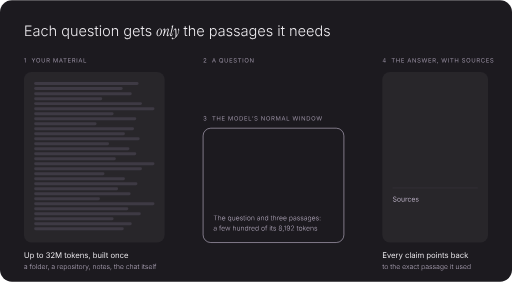
t = 0.00 s
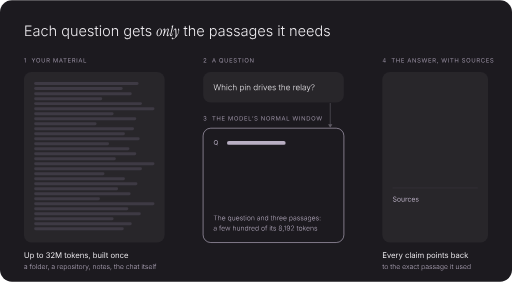
t = 1.68 s
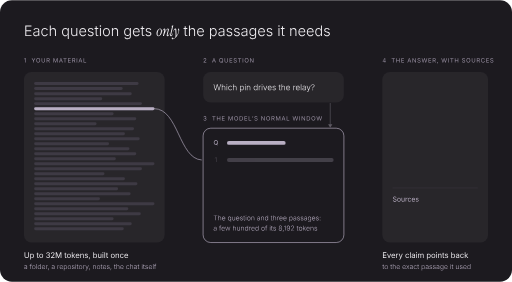
t = 3.36 s
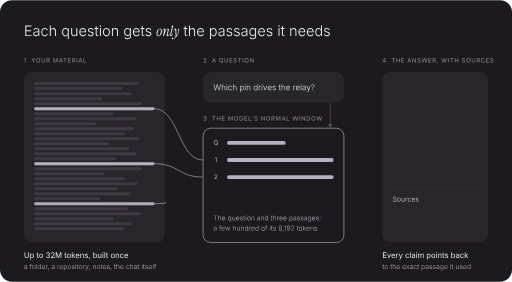
t = 5.01 s
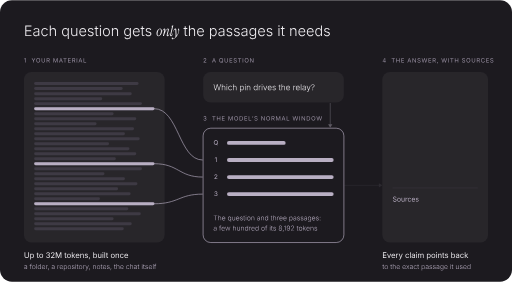
t = 6.58 s
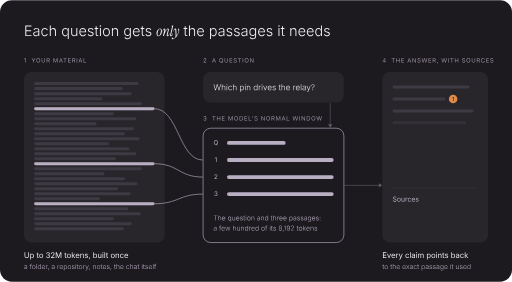
t = 8.33 s

The animated SVG that drew these frames (rendered in a browser with its animation timeline set to each time). Animation: 23 SMIL elements (animate=23); frames cover the first 8.33 s, repeats indefinitely.

<svg xmlns="http://www.w3.org/2000/svg" viewBox="0 0 1200 660" width="1200" height="660" role="img"><title>How Momentum answers: a context of up to 32M tokens, the passages one question needs, the model window, and an answer that cites them</title><defs><path id="I3-23" d="M197 0V1490H1067V1363H339V813H1021V686H339V127H1081V0Z"/><path id="I3-93" d="M108 1363V1490H1194V1363H723V0H581V1363Z"/><path id="I3-112" d="M468 0 57 1490H202L467 501Q485 434 502 365Q518 296 534 226Q549 155 563 82H545Q559 155 574 226Q590 296 607 365Q624 434 642 501L906 1490H1073L1336 501Q1354 434 1371 365Q1388 296 1404 226Q1420 155 1435 82H1414Q1429 155 1444 226Q1460 296 1478 365Q1495 434 1512 501L1776 1490H1923L1510 0H1339L1068 997Q1043 1089 1020 1192Q996 1295 974 1421H1004Q982 1301 960 1200Q937 1099 910 997L639 0Z"/><path id="I3-130" d="M465 -25Q363 -25 280 14Q196 53 146 129Q97 205 97 313Q97 396 128 452Q159 509 217 546Q275 582 354 603Q432 624 527 636Q620 648 685 656Q750 665 784 684Q819 703 819 745V771Q819 846 788 900Q758 954 700 983Q641 1012 557 1012Q478 1012 418 988Q358 963 318 924Q279 884 259 837L129 881Q166 972 233 1027Q300 1082 384 1108Q468 1133 554 1133Q620 1133 690 1116Q760 1098 820 1056Q880 1015 917 942Q954 870 954 759V0H821V177H811Q787 126 740 80Q693 33 624 4Q556 -25 465 -25ZM485 96Q587 96 662 141Q737 186 778 262Q819 338 819 429V588Q804 574 770 563Q736 552 692 544Q649 536 605 530Q561 524 528 520Q435 509 368 484Q302 459 268 416Q233 373 233 307Q233 240 266 193Q299 146 356 121Q413 96 485 96Z"/><path id="I3-146" d="M607 -21Q461 -21 350 52Q239 125 176 255Q113 385 113 554Q113 726 176 856Q239 987 350 1060Q461 1133 607 1133Q692 1133 763 1108Q834 1083 889 1042Q944 1000 980 950Q1017 899 1034 848L905 808Q896 839 872 874Q848 909 810 940Q773 971 722 990Q671 1010 607 1010Q493 1010 414 948Q334 886 292 783Q250 680 250 554Q250 430 292 327Q334 224 414 162Q493 101 607 101Q672 101 724 121Q776 141 814 172Q853 204 877 240Q901 277 910 309L1038 269Q1022 217 985 166Q948 115 892 72Q836 30 764 4Q692 -21 607 -21Z"/><path id="I3-149" d="M571 -24Q435 -24 332 48Q228 121 170 252Q113 382 113 556Q113 729 171 859Q229 989 332 1061Q436 1133 572 1133Q674 1133 742 1096Q810 1060 852 1007Q893 954 915 903H926V1490H1061V0H930V209H915Q893 157 851 103Q809 49 741 12Q673 -24 571 -24ZM589 99Q697 99 772 158Q848 217 888 320Q927 424 927 557Q927 690 888 792Q848 894 772 952Q697 1010 589 1010Q480 1010 404 950Q328 890 289 788Q250 685 250 557Q250 429 290 325Q329 221 405 160Q481 99 589 99Z"/><path id="I3-151" d="M624 -24Q467 -24 352 50Q238 123 176 253Q113 383 113 552Q113 721 174 852Q236 983 346 1058Q457 1133 603 1133Q695 1133 780 1100Q865 1066 933 998Q1001 929 1040 824Q1079 719 1079 577V518H202V635H1006L944 591Q944 711 903 806Q862 901 786 956Q710 1011 603 1011Q497 1011 418 955Q338 899 294 807Q249 715 249 605V535Q249 404 295 306Q341 207 426 152Q510 98 625 98Q703 98 762 123Q822 148 862 190Q903 231 923 280L1052 239Q1026 169 968 109Q911 49 824 12Q737 -24 624 -24Z"/><path id="I3-160" d="M635 1118V1000H17V1118ZM236 0V1278Q236 1369 277 1432Q318 1494 384 1526Q451 1559 528 1559Q581 1559 618 1550Q655 1542 675 1533L637 1416Q621 1422 598 1427Q576 1432 542 1432Q459 1432 415 1385Q371 1338 371 1251V0Z"/><path id="I3-161" d="M599 -442Q485 -442 398 -412Q312 -383 253 -332Q194 -281 161 -215L273 -147Q297 -190 338 -230Q378 -271 442 -296Q506 -322 599 -322Q747 -322 837 -248Q927 -175 927 -21V230H914Q892 178 850 128Q807 77 739 44Q671 12 571 12Q438 12 334 78Q231 144 172 267Q113 390 113 561Q113 732 171 860Q229 989 333 1061Q437 1133 574 1133Q676 1133 744 1097Q812 1061 854 1008Q895 954 917 903H931V1118H1063V-27Q1063 -169 1003 -261Q943 -353 838 -398Q733 -442 599 -442ZM591 134Q698 134 774 186Q849 237 889 334Q929 430 929 564Q929 694 890 794Q850 895 775 952Q700 1010 591 1010Q481 1010 405 950Q329 891 290 790Q250 689 250 564Q250 437 290 340Q330 243 406 188Q482 134 591 134Z"/><path id="I3-164" d="M307 697V0H171V1490H307V857H282Q328 1003 426 1068Q525 1133 652 1133Q766 1133 852 1086Q938 1038 986 947Q1035 856 1035 723V0H899V713Q899 850 822 930Q745 1009 616 1009Q528 1009 458 972Q388 934 348 864Q307 793 307 697Z"/><path id="I3-167" d="M171 0V1118H307V0ZM240 1325Q199 1325 170 1353Q141 1381 141 1420Q141 1460 170 1488Q199 1515 240 1515Q281 1515 310 1488Q339 1460 339 1420Q339 1381 310 1353Q281 1325 240 1325Z"/><path id="I3-180" d="M295 418V594H323L840 1118H1011L497 597L481 595ZM171 0V1490H307V0ZM866 0 417 570 514 664 1040 0Z"/><path id="I3-183" d="M307 1490V0H171V1490Z"/><path id="I3-190" d="M307 697V0H171V1118H302L303 857H282Q328 1003 426 1068Q525 1133 652 1133Q766 1133 852 1086Q937 1038 986 947Q1034 856 1034 723V0H899V713Q899 850 822 930Q745 1009 616 1009Q528 1009 458 972Q388 934 348 864Q307 793 307 697Z"/><path id="I3-195" d="M607 -24Q461 -24 350 50Q239 123 176 254Q113 384 113 553Q113 725 176 856Q239 986 350 1060Q461 1133 607 1133Q752 1133 864 1060Q975 986 1038 856Q1101 725 1101 553Q1101 384 1038 254Q976 123 864 50Q753 -24 607 -24ZM607 99Q722 99 802 161Q882 223 924 326Q965 429 965 553Q965 678 923 782Q881 885 801 948Q721 1010 607 1010Q493 1010 414 948Q334 885 292 782Q250 678 250 553Q250 429 292 326Q333 223 412 161Q492 99 607 99Z"/><path id="I3-207" d="M171 -418V1118H303V903H318Q340 954 382 1007Q423 1060 490 1096Q558 1133 661 1133Q798 1133 901 1061Q1004 989 1062 859Q1120 729 1120 556Q1120 382 1062 252Q1005 121 902 48Q799 -24 661 -24Q561 -24 492 12Q424 49 382 103Q341 157 318 209H307V-418ZM643 99Q753 99 828 160Q904 221 944 325Q983 429 983 557Q983 685 944 788Q905 890 829 950Q753 1010 643 1010Q535 1010 460 952Q384 894 344 792Q305 690 305 557Q305 424 345 320Q385 217 460 158Q536 99 643 99Z"/><path id="I3-209" d="M1061 -418H926V209H915Q893 157 851 103Q809 49 741 12Q673 -24 571 -24Q435 -24 332 48Q228 121 170 252Q113 382 113 556Q113 729 171 859Q229 989 332 1061Q436 1133 572 1133Q674 1133 742 1096Q810 1060 852 1007Q893 954 915 903H930V1118H1061ZM589 99Q697 99 772 158Q848 217 888 320Q927 424 927 557Q927 690 888 792Q848 894 772 952Q697 1010 589 1010Q480 1010 404 950Q328 890 289 788Q250 685 250 557Q250 429 290 325Q329 221 405 160Q481 99 589 99Z"/><path id="I3-210" d="M171 0V1118H303V944H313Q347 1030 430 1082Q512 1133 617 1133Q634 1133 653 1132Q672 1132 686 1131V995Q679 997 656 1000Q633 1002 606 1002Q520 1002 452 965Q384 928 346 864Q307 800 307 717V0Z"/><path id="I3-213" d="M527 -24Q417 -24 332 10Q247 43 192 108Q137 172 117 266L247 297Q271 196 342 146Q414 97 525 97Q652 97 728 154Q805 211 805 296Q805 364 760 409Q714 454 623 476L441 520Q297 555 226 630Q154 704 154 817Q154 911 204 982Q255 1053 344 1093Q432 1133 545 1133Q651 1133 727 1100Q803 1068 852 1009Q902 950 927 869L803 837Q777 914 716 964Q656 1015 546 1015Q435 1015 363 962Q291 909 291 825Q291 754 340 709Q388 664 491 639L662 598Q804 563 874 489Q945 415 945 304Q945 208 892 134Q839 60 744 18Q650 -24 527 -24Z"/><path id="I3-217" d="M549 1118V1000H17V1118ZM183 1384H319V264Q319 181 356 142Q393 103 469 111Q483 111 504 114Q524 118 542 122L570 5Q548 -2 522 -6Q495 -10 468 -11Q334 -20 258 52Q183 125 183 255Z"/><path id="I3-220" d="M554 -15Q441 -15 354 32Q268 80 220 172Q171 263 171 395V1118H307V405Q307 268 384 188Q461 109 590 109Q678 109 748 146Q818 184 858 254Q899 325 899 421V1118H1035V0H903V261H923Q877 113 778 49Q679 -15 554 -15Z"/><path id="I3-230" d="M496 0 69 1118H217L475 415Q510 321 537 227Q564 133 594 44H546Q575 133 602 227Q629 321 664 415L922 1118H1069L642 0Z"/><path id="I3-233" d="M411 0 76 1118H219L391 516Q416 427 443 321Q470 215 497 86H473Q500 211 528 317Q555 423 582 516L762 1118H910L1089 516Q1115 425 1142 319Q1169 213 1196 86H1171Q1199 212 1226 318Q1253 423 1279 516L1450 1118H1593L1258 0H1118L927 625Q908 690 890 756Q871 822 854 891Q837 960 818 1031H851Q834 961 816 892Q798 822 780 756Q762 689 743 625L552 0Z"/><path id="I3-238" d="M63 0 503 625 502 522 85 1118H244L415 867Q464 794 503 728Q542 662 582 599H512Q554 662 590 728Q626 794 676 867L849 1118H1005L587 516V616L1023 0H865L665 290Q618 360 582 422Q545 485 506 544H577Q538 485 504 422Q470 360 422 290L221 0Z"/><path id="I3-240" d="M138 -403 175 -285 191 -290Q250 -308 299 -300Q348 -293 387 -252Q426 -211 454 -131L498 -9L69 1118H217L475 415Q511 319 538 224Q564 130 592 39H544Q573 130 600 225Q628 320 663 415L922 1118H1069L573 -182Q541 -265 497 -319Q453 -373 396 -400Q338 -426 267 -426Q226 -426 192 -419Q158 -412 138 -403Z"/><path id="I3-259" d="M609 1490V0H469V1356H459L113 1099V1253L432 1490Z"/><path id="I3-260" d="M166 0V104L655 650Q747 754 804 829Q862 904 890 968Q917 1033 917 1103Q917 1188 878 1252Q838 1315 770 1350Q702 1385 615 1385Q524 1385 456 1346Q389 1307 352 1240Q314 1172 314 1084H177Q177 1208 234 1304Q292 1401 392 1456Q491 1510 619 1510Q745 1510 842 1456Q940 1403 996 1312Q1052 1220 1052 1105Q1052 1023 1024 947Q995 871 925 776Q855 680 729 542L365 137V127H1098V0Z"/><path id="I3-266" d="M625 -20Q482 -20 370 34Q258 88 194 181Q131 274 131 392Q131 484 170 564Q208 645 276 700Q344 755 429 772V779Q318 811 250 906Q183 1000 183 1120Q183 1231 241 1320Q299 1408 399 1459Q499 1510 625 1510Q750 1510 850 1459Q950 1408 1008 1320Q1067 1232 1067 1120Q1067 1001 1000 906Q932 811 823 779V772Q907 755 974 700Q1042 645 1082 564Q1121 484 1121 392Q1121 274 1056 181Q992 88 880 34Q768 -20 625 -20ZM625 105Q730 105 810 143Q889 181 934 248Q979 314 979 399Q979 488 932 558Q886 627 806 668Q726 709 625 709Q524 709 444 668Q364 627 318 558Q271 488 271 399Q271 314 316 248Q360 181 440 143Q520 105 625 105ZM625 828Q712 828 780 865Q849 902 889 966Q929 1030 929 1111Q929 1192 890 1254Q851 1315 782 1350Q713 1385 625 1385Q537 1385 468 1350Q400 1315 360 1254Q321 1192 321 1111Q321 1030 360 966Q400 902 470 865Q539 828 625 828Z"/><path id="I3-267" d="M586 -20Q465 -20 372 30Q278 80 220 170Q162 260 147 378H288Q307 261 383 184Q459 107 586 107Q707 107 792 183Q877 259 922 404Q967 549 967 757H957Q923 691 866 642Q810 593 738 566Q667 539 586 539Q461 539 358 602Q254 664 192 774Q131 883 131 1023Q131 1157 190 1268Q250 1379 357 1446Q464 1512 607 1510Q700 1509 788 1472Q877 1435 948 1354Q1018 1273 1060 1139Q1101 1005 1101 809Q1101 626 1069 474Q1037 323 973 212Q909 101 812 40Q715 -20 586 -20ZM605 665Q679 665 742 694Q806 724 852 776Q899 827 923 894Q947 960 942 1033Q934 1134 888 1212Q843 1291 770 1337Q697 1383 605 1383Q510 1383 434 1334Q358 1286 314 1204Q270 1123 270 1023Q270 923 314 842Q358 761 434 713Q510 665 605 665Z"/><path id="I3-322" d="M397 447V488Q397 602 420 669Q444 736 492 780Q540 825 611 870Q692 922 736 984Q780 1047 780 1131Q780 1209 744 1266Q707 1324 646 1356Q584 1389 507 1389Q435 1389 373 1358Q311 1326 272 1265Q233 1204 229 1116H87Q90 1237 146 1326Q203 1414 298 1462Q392 1510 507 1510Q630 1510 722 1460Q814 1411 866 1324Q918 1238 918 1127Q918 1015 866 934Q815 852 711 785Q645 742 606 704Q567 666 550 616Q533 567 533 488V447ZM467 -12Q422 -12 390 20Q359 51 359 95Q359 140 390 172Q422 203 467 203Q511 203 542 172Q574 140 574 95Q574 51 542 20Q511 -12 467 -12Z"/><path id="I3-362" d="M142 -339 234 189H388L247 -339Z"/><path id="I3-365" d="M289 -12Q244 -12 212 20Q181 51 181 96Q181 141 212 172Q244 204 289 204Q334 204 366 172Q397 141 397 96Q397 51 366 20Q334 -12 289 -12ZM289 849Q244 849 212 880Q181 912 181 957Q181 1002 212 1034Q244 1065 289 1065Q334 1065 366 1034Q397 1002 397 957Q397 912 366 880Q334 849 289 849Z"/><path id="I4-2" d="M52 0 593 1490H813L1361 0H1161L845 884Q816 966 778 1088Q739 1211 684 1401H720Q666 1209 626 1084Q587 960 561 884L254 0ZM324 416V582H1089V416Z"/><path id="I4-18" d="M783 -20Q592 -20 442 72Q293 165 208 336Q122 508 122 744Q122 981 208 1152Q293 1324 442 1417Q592 1510 783 1510Q896 1510 996 1477Q1097 1444 1177 1380Q1257 1317 1310 1226Q1364 1136 1384 1021H1194Q1178 1098 1140 1156Q1101 1214 1046 1254Q990 1294 923 1314Q856 1334 783 1334Q649 1334 541 1266Q433 1198 370 1066Q307 935 307 744Q307 554 370 422Q434 291 542 224Q650 156 783 156Q856 156 923 176Q990 197 1046 236Q1101 276 1140 334Q1178 393 1194 469H1384Q1365 355 1312 265Q1258 175 1178 111Q1098 47 998 14Q897 -20 783 -20Z"/><path id="I4-21" d="M645 0H285V168H633Q815 168 934 238Q1054 307 1113 437Q1172 567 1172 748Q1172 927 1114 1056Q1055 1184 940 1253Q824 1322 651 1322H277V1490H664Q882 1490 1036 1401Q1191 1312 1274 1146Q1356 979 1356 748Q1356 515 1273 348Q1190 180 1031 90Q872 0 645 0ZM370 1490V0H180V1490Z"/><path id="I4-23" d="M180 0V1490H1088V1322H370V836H1039V668H370V168H1097V0Z"/><path id="I4-38" d="M180 0V1490H370V846H1152V1490H1342V0H1152V678H370V0Z"/><path id="I4-41" d="M370 1490V0H180V1490Z"/><path id="I4-55" d="M180 0V1490H370V168H1060V0Z"/><path id="I4-58" d="M180 0V1490H450L817 550Q830 517 846 468Q863 418 882 360Q900 302 917 244Q934 187 947 138H905Q919 184 936 240Q953 297 972 356Q990 414 1007 465Q1024 516 1037 550L1399 1490H1670V0H1483V851Q1483 897 1484 956Q1484 1015 1486 1080Q1487 1145 1488 1212Q1490 1279 1491 1342H1507Q1486 1273 1462 1202Q1439 1130 1416 1064Q1394 997 1374 942Q1354 887 1340 851L1007 0H842L504 851Q490 886 471 940Q452 993 430 1058Q407 1124 383 1196Q359 1269 334 1342H352Q354 1286 356 1221Q357 1156 358 1090Q359 1023 360 962Q361 900 361 851V0Z"/><path id="I4-61" d="M180 0V1490H404L1010 537Q1034 500 1068 442Q1102 384 1142 311Q1181 238 1219 155H1192Q1183 241 1179 320Q1175 398 1174 464Q1173 530 1173 576V1490H1363V0H1137L597 848Q560 907 522 970Q485 1032 437 1118Q389 1203 318 1329H353Q358 1218 362 1124Q366 1030 368 960Q371 890 371 850V0Z"/><path id="I4-66" d="M784 -20Q593 -20 444 72Q294 165 208 336Q122 508 122 744Q122 981 208 1152Q294 1324 444 1417Q593 1510 784 1510Q975 1510 1124 1417Q1273 1324 1358 1152Q1444 981 1444 744Q1444 508 1358 336Q1273 165 1124 72Q975 -20 784 -20ZM784 156Q917 156 1024 224Q1132 291 1196 422Q1259 554 1259 744Q1259 936 1196 1068Q1132 1199 1024 1266Q917 1334 784 1334Q650 1334 542 1266Q434 1198 370 1066Q307 935 307 744Q307 554 370 423Q434 292 542 224Q650 156 784 156Z"/><path id="I4-86" d="M722 466H920L1086 248L1128 190L1376 -140H1178L1016 78L974 134ZM784 -20Q593 -20 444 72Q294 165 208 336Q122 508 122 744Q122 981 208 1152Q294 1324 444 1417Q593 1510 784 1510Q975 1510 1124 1417Q1273 1324 1358 1152Q1444 981 1444 744Q1444 508 1358 336Q1273 165 1124 72Q975 -20 784 -20ZM784 156Q917 156 1024 224Q1132 291 1196 422Q1259 554 1259 744Q1259 936 1196 1068Q1132 1199 1024 1266Q917 1334 784 1334Q650 1334 542 1266Q434 1198 370 1066Q307 935 307 744Q307 554 370 423Q434 292 542 224Q650 156 784 156Z"/><path id="I4-87" d="M180 0V1490H690Q864 1490 976 1430Q1089 1371 1144 1267Q1198 1163 1198 1030Q1198 897 1144 795Q1089 693 977 636Q865 578 691 578H286V747H682Q800 747 872 782Q943 816 976 880Q1009 943 1009 1030Q1009 1119 976 1184Q943 1250 871 1286Q799 1323 680 1323H370V0ZM1036 0 676 671H890L1256 0Z"/><path id="I4-90" d="M657 -26Q496 -26 378 26Q259 78 192 172Q125 265 116 390H311Q319 306 368 252Q417 197 494 170Q570 144 657 144Q758 144 838 177Q919 210 966 270Q1013 330 1013 409Q1013 481 972 526Q932 571 865 600Q798 629 718 651L538 702Q358 753 258 848Q158 943 158 1091Q158 1217 226 1312Q294 1406 410 1458Q526 1510 670 1510Q817 1510 930 1458Q1043 1406 1108 1316Q1174 1227 1178 1114H992Q979 1223 888 1282Q797 1342 664 1342Q568 1342 496 1310Q423 1279 383 1224Q343 1170 343 1100Q343 1022 392 974Q440 927 506 900Q573 874 627 859L776 818Q836 802 908 774Q981 746 1047 700Q1113 653 1156 582Q1198 510 1198 406Q1198 284 1134 186Q1071 88 950 31Q829 -26 657 -26Z"/><path id="I4-93" d="M98 1322V1490H1224V1322H757V0H567V1322Z"/><path id="I4-95" d="M763 -24Q587 -24 456 45Q324 114 252 234Q180 354 180 507V1490H370V522Q370 415 418 332Q465 248 553 200Q641 152 763 152Q885 152 972 200Q1060 248 1107 332Q1154 415 1154 522V1490H1344V507Q1344 354 1272 234Q1200 114 1070 45Q939 -24 763 -24Z"/><path id="I4-112" d="M458 0 52 1490H246L482 576Q501 503 518 428Q535 352 551 274Q567 197 581 115H558Q573 197 589 274Q605 352 623 428Q641 503 660 576L901 1490H1117L1356 576Q1376 503 1394 428Q1411 352 1428 274Q1445 197 1460 115H1434Q1449 197 1465 274Q1481 352 1499 428Q1517 503 1535 576L1770 1490H1966L1558 0H1337L1081 944Q1056 1036 1033 1144Q1010 1253 988 1395H1028Q1006 1261 985 1156Q964 1050 935 944L680 0Z"/><path id="I4-119" d="M600 0V610L52 1490H272L567 1009Q617 928 656 854Q694 781 735 669H659Q700 783 739 858Q778 932 825 1009L1119 1490H1338L790 610V0Z"/><path id="I4-130" d="M471 -26Q365 -26 278 14Q192 54 141 131Q90 208 90 318Q90 414 128 474Q166 534 230 568Q293 603 370 620Q447 637 525 647Q625 660 688 667Q751 674 782 691Q812 708 812 749V755Q812 825 786 874Q760 922 708 948Q656 974 578 974Q498 974 441 949Q384 924 348 886Q313 849 295 810L122 867Q165 969 238 1026Q311 1084 399 1108Q487 1132 573 1132Q629 1132 700 1118Q772 1105 838 1065Q905 1025 948 946Q992 868 992 737V0H815V152H803Q784 113 742 72Q700 30 633 2Q566 -26 471 -26ZM502 133Q602 133 671 172Q740 211 776 274Q812 336 812 404V559Q801 546 764 536Q727 525 680 517Q632 509 588 504Q543 498 517 495Q452 487 396 468Q339 448 305 410Q271 373 271 309Q271 251 301 212Q331 173 383 153Q435 133 502 133Z"/><path id="I4-143" d="M677 -24Q571 -24 506 12Q441 49 406 96Q371 142 352 173H332V0H158V1490H338V939H352Q371 969 405 1014Q439 1060 503 1096Q567 1132 676 1132Q816 1132 922 1062Q1029 992 1090 862Q1150 733 1150 556Q1150 378 1090 248Q1030 118 924 47Q817 -24 677 -24ZM650 137Q755 137 826 194Q896 250 932 346Q967 441 967 558Q967 674 932 768Q897 861 826 916Q756 971 650 971Q547 971 477 919Q407 867 372 774Q336 682 336 558Q336 434 372 339Q408 244 478 190Q549 137 650 137Z"/><path id="I4-146" d="M613 -24Q461 -24 346 48Q232 120 168 250Q104 380 104 552Q104 727 168 858Q232 988 346 1060Q461 1132 613 1132Q694 1132 766 1111Q838 1090 898 1050Q957 1011 1000 954Q1043 896 1066 823L893 774Q881 817 856 853Q831 889 796 916Q760 942 714 956Q668 971 613 971Q501 971 429 912Q357 854 322 759Q287 664 287 552Q287 442 322 348Q357 253 429 195Q501 137 613 137Q669 137 716 152Q763 167 800 194Q836 222 861 260Q886 298 898 343L1070 294Q1048 219 1004 160Q961 102 901 60Q841 19 768 -2Q695 -24 613 -24Z"/><path id="I4-151" d="M628 -24Q466 -24 348 48Q231 120 168 249Q104 378 104 550Q104 722 166 853Q228 984 342 1058Q455 1132 607 1132Q696 1132 782 1102Q869 1073 940 1008Q1010 942 1052 835Q1094 728 1094 573V498H226V650H997L913 594Q913 704 878 790Q844 875 776 924Q708 972 607 972Q506 972 434 922Q362 873 324 794Q286 714 286 623V522Q286 398 329 312Q372 225 450 180Q527 136 629 136Q695 136 749 155Q803 174 842 212Q881 251 902 308L1076 260Q1050 176 988 112Q926 48 834 12Q743 -24 628 -24Z"/><path id="I4-167" d="M158 0V1118H338V0ZM249 1301Q198 1301 161 1336Q124 1371 124 1420Q124 1470 161 1504Q198 1539 249 1539Q301 1539 338 1504Q375 1470 375 1420Q375 1371 338 1336Q301 1301 249 1301Z"/><path id="I4-180" d="M327 402V625H360L838 1118H1061L544 587H524ZM158 0V1490H338V0ZM865 0 437 547 565 674 1096 0Z"/><path id="I4-183" d="M338 1490V0H158V1490Z"/><path id="I4-187" d="M158 0V1118H333L334 868H320Q343 959 392 1018Q442 1078 508 1108Q575 1138 647 1138Q769 1138 844 1063Q920 988 942 866H918Q938 950 991 1011Q1044 1072 1120 1105Q1195 1138 1284 1138Q1381 1138 1461 1096Q1541 1054 1588 969Q1636 884 1636 754V0H1456V749Q1456 870 1388 922Q1320 974 1230 974Q1155 974 1100 942Q1046 911 1016 856Q987 801 987 730V0H807V767Q807 860 745 917Q683 974 588 974Q523 974 466 944Q408 913 373 853Q338 793 338 704V0Z"/><path id="I4-190" d="M338 670V0H158V1118H331L332 847H307Q358 1002 452 1067Q547 1132 674 1132Q787 1132 872 1086Q957 1039 1004 946Q1052 852 1052 710V0H872V695Q872 824 804 897Q737 970 620 970Q540 970 476 935Q412 900 375 833Q338 766 338 670Z"/><path id="I4-195" d="M613 -24Q461 -24 346 48Q232 120 168 250Q104 380 104 552Q104 727 168 858Q232 988 346 1060Q461 1132 613 1132Q766 1132 881 1060Q996 988 1060 858Q1124 727 1124 552Q1124 380 1060 250Q996 120 881 48Q766 -24 613 -24ZM613 137Q726 137 799 195Q872 253 907 348Q942 442 942 552Q942 663 907 758Q872 854 799 912Q726 971 613 971Q501 971 429 912Q357 854 322 759Q287 664 287 552Q287 442 322 348Q357 253 429 195Q501 137 613 137Z"/><path id="I4-207" d="M158 -418V1118H332V939H352Q371 969 405 1014Q439 1060 503 1096Q567 1132 676 1132Q816 1132 922 1062Q1029 992 1090 862Q1150 733 1150 556Q1150 378 1090 248Q1030 118 924 47Q817 -24 677 -24Q571 -24 506 12Q441 49 406 96Q371 142 352 173H338V-418ZM650 137Q755 137 826 194Q896 250 932 346Q967 441 967 558Q967 674 932 768Q897 861 826 916Q756 971 650 971Q547 971 477 919Q407 867 372 774Q336 682 336 558Q336 434 372 339Q408 244 478 190Q549 137 650 137Z"/><path id="I4-210" d="M158 0V1118H332V946H344Q375 1031 454 1082Q534 1134 634 1134Q654 1134 682 1133Q709 1132 725 1131V950Q717 952 685 956Q653 960 617 960Q537 960 474 926Q410 893 374 834Q338 776 338 700V0Z"/><path id="I4-213" d="M538 -24Q423 -24 334 10Q244 43 186 109Q128 175 108 271L279 312Q303 220 370 177Q436 134 536 134Q653 134 722 184Q792 234 792 303Q792 361 752 400Q711 438 628 457L442 501Q290 537 216 612Q142 688 142 806Q142 902 196 976Q250 1049 344 1090Q437 1132 556 1132Q671 1132 752 1098Q832 1063 882 1002Q933 942 958 863L795 821Q772 881 718 930Q665 979 557 979Q457 979 390 933Q324 887 324 817Q324 755 369 718Q414 680 512 657L681 617Q833 581 906 506Q979 430 979 315Q979 217 924 140Q868 64 768 20Q669 -24 538 -24Z"/><path id="I4-217" d="M598 1118V964H20V1118ZM188 1384H368V290Q368 215 398 180Q429 146 500 146Q517 146 544 150Q570 154 592 158L629 6Q601 -4 566 -9Q530 -14 495 -14Q350 -14 269 62Q188 139 188 276Z"/><path id="I4-220" d="M537 -14Q424 -14 338 32Q253 79 206 173Q158 267 158 408V1118H338V423Q338 294 406 221Q474 148 591 148Q671 148 734 183Q798 218 835 286Q872 353 872 448V1118H1053V0H879V271H903Q851 114 756 50Q660 -14 537 -14Z"/><path id="I4-230" d="M481 0 54 1118H251L489 455Q527 352 554 250Q580 147 609 51H543Q572 147 598 250Q625 352 662 455L900 1118H1097L670 0Z"/><path id="I4-240" d="M140 -405 186 -249 205 -254Q260 -268 305 -262Q350 -255 386 -217Q422 -179 449 -99L481 -6L54 1118H251L489 455Q527 351 553 249Q579 147 608 51H542Q571 147 598 250Q624 352 661 455L901 1118H1097L606 -167Q572 -256 524 -314Q477 -371 414 -398Q351 -426 272 -426Q224 -426 189 -419Q154 -412 140 -405Z"/><path id="I4-259" d="M653 1490V0H466V1314H456L96 1047V1251L420 1490Z"/><path id="I4-260" d="M154 0V137L649 674Q732 764 787 832Q842 900 870 962Q898 1023 898 1092Q898 1170 861 1227Q824 1284 761 1314Q698 1345 618 1345Q533 1345 470 1310Q408 1276 374 1214Q340 1151 340 1067H158Q158 1199 219 1299Q280 1399 385 1454Q490 1510 623 1510Q756 1510 858 1454Q961 1399 1020 1305Q1078 1211 1078 1094Q1078 1013 1049 936Q1020 860 947 763Q874 666 742 526L416 179V167H1103V0Z"/><path id="I4-261" d="M635 -20Q489 -20 376 30Q263 80 196 169Q130 258 125 376H317Q323 305 366 254Q408 202 478 174Q547 147 632 147Q726 147 798 180Q871 212 913 271Q955 330 955 407Q955 488 914 550Q874 611 797 646Q720 681 609 681H488V846H609Q696 846 762 878Q829 909 866 966Q903 1023 903 1100Q903 1174 870 1229Q838 1284 778 1314Q718 1345 637 1345Q561 1345 494 1318Q428 1290 386 1239Q343 1188 340 1115H157Q161 1232 227 1321Q293 1410 402 1460Q510 1510 641 1510Q780 1510 880 1454Q981 1398 1035 1307Q1089 1216 1089 1110Q1089 984 1022 896Q956 808 842 774V762Q937 747 1004 698Q1072 649 1108 574Q1143 499 1143 405Q1143 283 1077 187Q1011 91 896 36Q781 -20 635 -20Z"/><path id="I4-262" d="M120 303V458L772 1490H887V1252H810L323 482V470H1205V303ZM821 0V349L822 422V1490H1003V0Z"/><path id="I4-353" d="M160 923 248 1490H454L298 923Z"/><path id="I4-362" d="M128 -359 216 208H422L266 -359Z"/><path id="IS-167" d="M74 -10Q41 -10 27 14Q13 39 26 95L153 640Q158 658 154 665Q149 672 135 673L105 676Q90 677 92 689Q94 698 106 700Q142 706 170 714Q198 723 215 737Q223 743 230 743Q242 743 239 728L91 94Q86 72 90 60Q93 47 108 47Q126 47 148 74Q169 100 196 174Q200 187 210 187Q225 187 218 169Q197 101 172 62Q146 22 121 6Q96 -10 74 -10Z"/><path id="IS-173" d="M53 13 148 412Q153 434 150 446Q146 459 131 459Q113 459 92 432Q70 406 43 332Q39 319 29 319Q14 319 21 337Q43 406 68 445Q92 484 117 500Q142 516 163 516Q196 516 210 492Q224 467 211 411L186 303Q185 296 189 295Q193 294 196 300Q235 381 271 428Q307 476 339 496Q371 516 397 516Q434 516 451 486Q468 456 451 394L375 104Q368 76 374 62Q380 48 396 48Q416 48 436 74Q455 101 476 175Q479 186 489 186Q497 186 498 180Q500 174 498 166Q479 98 457 60Q435 21 412 6Q390 -9 367 -9Q331 -9 313 21Q295 51 311 114L388 404Q399 443 392 458Q384 473 370 473Q348 473 320 446Q292 418 263 370Q234 323 206 263Q178 203 156 138Q133 73 119 11Q116 0 105 0H64Q50 0 53 13Z"/><path id="IS-179" d="M154 -9Q92 -9 56 42Q20 94 20 182Q20 247 41 307Q62 367 96 414Q131 461 174 488Q216 516 259 516Q321 516 357 465Q393 414 393 325Q393 260 372 200Q351 140 316 93Q282 46 240 18Q197 -9 154 -9ZM152 15Q184 15 214 46Q245 77 270 128Q295 179 310 242Q325 304 325 367Q325 492 260 492Q229 492 198 462Q167 431 142 380Q118 329 103 266Q88 204 88 141Q88 15 152 15Z"/><path id="IS-222" d="M-27 -215Q-65 -215 -86 -196Q-107 -176 -107 -148Q-107 -127 -96 -116Q-85 -106 -72 -106Q-53 -106 -45 -116Q-37 -126 -33 -140Q-29 -153 -20 -163Q-12 -173 7 -173Q44 -173 80 -144Q116 -114 139 -62Q162 -11 159 53L144 412Q143 438 135 448Q127 459 115 459Q93 459 73 432Q53 406 40 332Q37 319 27 319Q13 319 16 337Q28 406 50 445Q71 484 96 500Q120 516 141 516Q172 516 190 494Q208 473 210 421L224 37Q224 30 228 28Q233 27 237 33Q272 82 300 134Q329 187 346 238Q363 289 363 332Q363 374 354 398Q345 423 336 440Q326 457 326 477Q326 516 360 516Q408 516 408 410Q408 352 388 284Q368 215 334 144Q299 74 254 10Q210 -54 162 -105Q113 -156 64 -186Q16 -215 -27 -215Z"/></defs><rect width="1200" height="660" rx="28" fill="#1C1A1F"/>
<g aria-hidden="true" fill="#F1EFF3"><use href="#I3-23" transform="matrix(0.01660 0 0 -0.01660 56.00 84.00)"/><use href="#I3-130" transform="matrix(0.01660 0 0 -0.01660 76.24 84.00)"/><use href="#I3-146" transform="matrix(0.01660 0 0 -0.01660 94.91 84.00)"/><use href="#I3-164" transform="matrix(0.01660 0 0 -0.01660 113.92 84.00)"/><use href="#I3-209" transform="matrix(0.01660 0 0 -0.01660 143.51 84.00)"/><use href="#I3-220" transform="matrix(0.01660 0 0 -0.01660 163.98 84.00)"/><use href="#I3-151" transform="matrix(0.01660 0 0 -0.01660 184.00 84.00)"/><use href="#I3-213" transform="matrix(0.01660 0 0 -0.01660 203.70 84.00)"/><use href="#I3-217" transform="matrix(0.01660 0 0 -0.01660 221.25 84.00)"/><use href="#I3-167" transform="matrix(0.01660 0 0 -0.01660 231.40 84.00)"/><use href="#I3-195" transform="matrix(0.01660 0 0 -0.01660 239.33 84.00)"/><use href="#I3-190" transform="matrix(0.01660 0 0 -0.01660 259.49 84.00)"/><use href="#I3-161" transform="matrix(0.01660 0 0 -0.01660 289.05 84.00)"/><use href="#I3-151" transform="matrix(0.01660 0 0 -0.01660 309.54 84.00)"/><use href="#I3-217" transform="matrix(0.01660 0 0 -0.01660 329.25 84.00)"/><use href="#I3-213" transform="matrix(0.01660 0 0 -0.01660 339.06 84.00)"/></g>
<g aria-hidden="true" fill="#F1EFF3"><use href="#IS-179" transform="matrix(0.03400 0 0 -0.03400 366.17 84.00)"/><use href="#IS-173" transform="matrix(0.03400 0 0 -0.03400 380.24 84.00)"/><use href="#IS-167" transform="matrix(0.03400 0 0 -0.03400 397.96 84.00)"/><use href="#IS-222" transform="matrix(0.03400 0 0 -0.03400 406.12 84.00)"/></g>
<g aria-hidden="true" fill="#F1EFF3"><use href="#I3-217" transform="matrix(0.01660 0 0 -0.01660 429.89 84.00)"/><use href="#I3-164" transform="matrix(0.01660 0 0 -0.01660 440.04 84.00)"/><use href="#I3-151" transform="matrix(0.01660 0 0 -0.01660 460.06 84.00)"/><use href="#I3-207" transform="matrix(0.01660 0 0 -0.01660 489.33 84.00)"/><use href="#I3-130" transform="matrix(0.01660 0 0 -0.01660 510.13 84.00)"/><use href="#I3-213" transform="matrix(0.01660 0 0 -0.01660 528.80 84.00)"/><use href="#I3-213" transform="matrix(0.01660 0 0 -0.01660 546.35 84.00)"/><use href="#I3-130" transform="matrix(0.01660 0 0 -0.01660 563.90 84.00)"/><use href="#I3-161" transform="matrix(0.01660 0 0 -0.01660 582.58 84.00)"/><use href="#I3-151" transform="matrix(0.01660 0 0 -0.01660 603.06 84.00)"/><use href="#I3-213" transform="matrix(0.01660 0 0 -0.01660 622.77 84.00)"/><use href="#I3-167" transform="matrix(0.01660 0 0 -0.01660 649.88 84.00)"/><use href="#I3-217" transform="matrix(0.01660 0 0 -0.01660 657.81 84.00)"/><use href="#I3-190" transform="matrix(0.01660 0 0 -0.01660 677.52 84.00)"/><use href="#I3-151" transform="matrix(0.01660 0 0 -0.01660 697.53 84.00)"/><use href="#I3-151" transform="matrix(0.01660 0 0 -0.01660 717.23 84.00)"/><use href="#I3-149" transform="matrix(0.01660 0 0 -0.01660 736.94 84.00)"/><use href="#I3-213" transform="matrix(0.01660 0 0 -0.01660 757.41 84.00)"/></g>
<g aria-hidden="true" fill="#9C93A6"><use href="#I4-259" transform="matrix(0.00684 0 0 -0.00684 56.00 146.00)"/><use href="#I4-119" transform="matrix(0.00684 0 0 -0.00684 73.77 146.00)"/><use href="#I4-66" transform="matrix(0.00684 0 0 -0.00684 84.20 146.00)"/><use href="#I4-95" transform="matrix(0.00684 0 0 -0.00684 96.30 146.00)"/><use href="#I4-87" transform="matrix(0.00684 0 0 -0.00684 108.12 146.00)"/><use href="#I4-58" transform="matrix(0.00684 0 0 -0.00684 123.87 146.00)"/><use href="#I4-2" transform="matrix(0.00684 0 0 -0.00684 137.92 146.00)"/><use href="#I4-93" transform="matrix(0.00684 0 0 -0.00684 147.79 146.00)"/><use href="#I4-23" transform="matrix(0.00684 0 0 -0.00684 158.22 146.00)"/><use href="#I4-87" transform="matrix(0.00684 0 0 -0.00684 168.04 146.00)"/><use href="#I4-41" transform="matrix(0.00684 0 0 -0.00684 178.45 146.00)"/><use href="#I4-2" transform="matrix(0.00684 0 0 -0.00684 183.61 146.00)"/><use href="#I4-55" transform="matrix(0.00684 0 0 -0.00684 194.67 146.00)"/></g>
<rect x="56" y="168" width="330" height="400" rx="18" fill="#F1EFF3" fill-opacity="0.05"/>
<rect x="80" y="192.0" width="244.7" height="7" rx="3.5" fill="#3E3A44"/>
<rect x="80" y="203.7" width="207.5" height="7" rx="3.5" fill="#3E3A44"/>
<rect x="80" y="215.5" width="228.8" height="7" rx="3.5" fill="#3E3A44"/>
<rect x="80" y="227.2" width="159.6" height="7" rx="3.5" fill="#3E3A44"/>
<rect x="80" y="238.9" width="252.7" height="7" rx="3.5" fill="#3E3A44"/>
<rect x="80" y="250.7" width="282.0" height="7" rx="3.5" fill="#3E3A44"/>
<rect x="80" y="262.4" width="186.2" height="7" rx="3.5" fill="#3E3A44"/>
<rect x="80" y="274.1" width="239.4" height="7" rx="3.5" fill="#3E3A44"/>
<rect x="80" y="285.9" width="146.3" height="7" rx="3.5" fill="#3E3A44"/>
<rect x="80" y="297.6" width="234.1" height="7" rx="3.5" fill="#3E3A44"/>
<rect x="80" y="309.3" width="212.8" height="7" rx="3.5" fill="#3E3A44"/>
<rect x="80" y="321.1" width="247.4" height="7" rx="3.5" fill="#3E3A44"/>
<rect x="80" y="332.8" width="175.6" height="7" rx="3.5" fill="#3E3A44"/>
<rect x="80" y="344.5" width="223.4" height="7" rx="3.5" fill="#3E3A44"/>
<rect x="80" y="356.3" width="239.4" height="7" rx="3.5" fill="#3E3A44"/>
<rect x="80" y="368.0" width="191.5" height="7" rx="3.5" fill="#3E3A44"/>
<rect x="80" y="379.7" width="282.0" height="7" rx="3.5" fill="#3E3A44"/>
<rect x="80" y="391.5" width="252.7" height="7" rx="3.5" fill="#3E3A44"/>
<rect x="80" y="403.2" width="164.9" height="7" rx="3.5" fill="#3E3A44"/>
<rect x="80" y="414.9" width="212.8" height="7" rx="3.5" fill="#3E3A44"/>
<rect x="80" y="426.7" width="242.1" height="7" rx="3.5" fill="#3E3A44"/>
<rect x="80" y="438.4" width="196.8" height="7" rx="3.5" fill="#3E3A44"/>
<rect x="80" y="450.1" width="226.1" height="7" rx="3.5" fill="#3E3A44"/>
<rect x="80" y="461.9" width="154.3" height="7" rx="3.5" fill="#3E3A44"/>
<rect x="80" y="473.6" width="282.0" height="7" rx="3.5" fill="#3E3A44"/>
<rect x="80" y="485.3" width="220.8" height="7" rx="3.5" fill="#3E3A44"/>
<rect x="80" y="497.1" width="250.0" height="7" rx="3.5" fill="#3E3A44"/>
<rect x="80" y="508.8" width="186.2" height="7" rx="3.5" fill="#3E3A44"/>
<rect x="80" y="520.5" width="228.8" height="7" rx="3.5" fill="#3E3A44"/>
<rect x="80" y="532.3" width="210.1" height="7" rx="3.5" fill="#3E3A44"/>
<g aria-hidden="true" fill="#F1EFF3"><use href="#I4-95" transform="matrix(0.00879 0 0 -0.00879 56.00 604.00)"/><use href="#I4-207" transform="matrix(0.00879 0 0 -0.00879 69.39 604.00)"/><use href="#I4-217" transform="matrix(0.00879 0 0 -0.00879 85.48 604.00)"/><use href="#I4-195" transform="matrix(0.00879 0 0 -0.00879 91.19 604.00)"/><use href="#I4-261" transform="matrix(0.00879 0 0 -0.00879 107.05 604.00)"/><use href="#I4-260" transform="matrix(0.00879 0 0 -0.00879 118.17 604.00)"/><use href="#I4-58" transform="matrix(0.00879 0 0 -0.00879 129.14 604.00)"/><use href="#I4-217" transform="matrix(0.00879 0 0 -0.00879 150.46 604.00)"/><use href="#I4-195" transform="matrix(0.00879 0 0 -0.00879 156.18 604.00)"/><use href="#I4-180" transform="matrix(0.00879 0 0 -0.00879 166.97 604.00)"/><use href="#I4-151" transform="matrix(0.00879 0 0 -0.00879 176.45 604.00)"/><use href="#I4-190" transform="matrix(0.00879 0 0 -0.00879 186.94 604.00)"/><use href="#I4-213" transform="matrix(0.00879 0 0 -0.00879 197.57 604.00)"/><use href="#I4-362" transform="matrix(0.00879 0 0 -0.00879 207.08 604.00)"/><use href="#I4-143" transform="matrix(0.00879 0 0 -0.00879 217.32 604.00)"/><use href="#I4-220" transform="matrix(0.00879 0 0 -0.00879 228.34 604.00)"/><use href="#I4-167" transform="matrix(0.00879 0 0 -0.00879 238.99 604.00)"/><use href="#I4-183" transform="matrix(0.00879 0 0 -0.00879 243.35 604.00)"/><use href="#I4-217" transform="matrix(0.00879 0 0 -0.00879 247.97 604.00)"/><use href="#I4-195" transform="matrix(0.00879 0 0 -0.00879 258.92 604.00)"/><use href="#I4-190" transform="matrix(0.00879 0 0 -0.00879 269.71 604.00)"/><use href="#I4-146" transform="matrix(0.00879 0 0 -0.00879 280.35 604.00)"/><use href="#I4-151" transform="matrix(0.00879 0 0 -0.00879 290.63 604.00)"/></g>
<g aria-hidden="true" fill="#B9AFC3"><use href="#I3-130" transform="matrix(0.00781 0 0 -0.00781 56.00 630.00)"/><use href="#I3-160" transform="matrix(0.00781 0 0 -0.00781 69.29 630.00)"/><use href="#I3-195" transform="matrix(0.00781 0 0 -0.00781 74.41 630.00)"/><use href="#I3-183" transform="matrix(0.00781 0 0 -0.00781 83.90 630.00)"/><use href="#I3-149" transform="matrix(0.00781 0 0 -0.00781 87.63 630.00)"/><use href="#I3-151" transform="matrix(0.00781 0 0 -0.00781 97.27 630.00)"/><use href="#I3-210" transform="matrix(0.00781 0 0 -0.00781 106.54 630.00)"/><use href="#I3-362" transform="matrix(0.00781 0 0 -0.00781 111.29 630.00)"/><use href="#I3-130" transform="matrix(0.00781 0 0 -0.00781 120.30 630.00)"/><use href="#I3-210" transform="matrix(0.00781 0 0 -0.00781 133.59 630.00)"/><use href="#I3-151" transform="matrix(0.00781 0 0 -0.00781 139.08 630.00)"/><use href="#I3-207" transform="matrix(0.00781 0 0 -0.00781 148.35 630.00)"/><use href="#I3-195" transform="matrix(0.00781 0 0 -0.00781 157.98 630.00)"/><use href="#I3-213" transform="matrix(0.00781 0 0 -0.00781 167.47 630.00)"/><use href="#I3-167" transform="matrix(0.00781 0 0 -0.00781 175.73 630.00)"/><use href="#I3-217" transform="matrix(0.00781 0 0 -0.00781 179.46 630.00)"/><use href="#I3-195" transform="matrix(0.00781 0 0 -0.00781 184.10 630.00)"/><use href="#I3-210" transform="matrix(0.00781 0 0 -0.00781 193.59 630.00)"/><use href="#I3-240" transform="matrix(0.00781 0 0 -0.00781 199.59 630.00)"/><use href="#I3-362" transform="matrix(0.00781 0 0 -0.00781 207.78 630.00)"/><use href="#I3-190" transform="matrix(0.00781 0 0 -0.00781 216.80 630.00)"/><use href="#I3-195" transform="matrix(0.00781 0 0 -0.00781 226.21 630.00)"/><use href="#I3-217" transform="matrix(0.00781 0 0 -0.00781 235.70 630.00)"/><use href="#I3-151" transform="matrix(0.00781 0 0 -0.00781 240.34 630.00)"/><use href="#I3-213" transform="matrix(0.00781 0 0 -0.00781 249.61 630.00)"/><use href="#I3-362" transform="matrix(0.00781 0 0 -0.00781 257.87 630.00)"/><use href="#I3-217" transform="matrix(0.00781 0 0 -0.00781 266.88 630.00)"/><use href="#I3-164" transform="matrix(0.00781 0 0 -0.00781 271.66 630.00)"/><use href="#I3-151" transform="matrix(0.00781 0 0 -0.00781 281.08 630.00)"/><use href="#I3-146" transform="matrix(0.00781 0 0 -0.00781 294.85 630.00)"/><use href="#I3-164" transform="matrix(0.00781 0 0 -0.00781 303.80 630.00)"/><use href="#I3-130" transform="matrix(0.00781 0 0 -0.00781 313.22 630.00)"/><use href="#I3-217" transform="matrix(0.00781 0 0 -0.00781 322.01 630.00)"/><use href="#I3-167" transform="matrix(0.00781 0 0 -0.00781 331.28 630.00)"/><use href="#I3-217" transform="matrix(0.00781 0 0 -0.00781 335.02 630.00)"/><use href="#I3-213" transform="matrix(0.00781 0 0 -0.00781 339.63 630.00)"/><use href="#I3-151" transform="matrix(0.00781 0 0 -0.00781 347.89 630.00)"/><use href="#I3-183" transform="matrix(0.00781 0 0 -0.00781 357.16 630.00)"/><use href="#I3-160" transform="matrix(0.00781 0 0 -0.00781 360.90 630.00)"/></g>
<g aria-hidden="true" fill="#9C93A6"><use href="#I4-260" transform="matrix(0.00684 0 0 -0.00684 476.00 146.00)"/><use href="#I4-2" transform="matrix(0.00684 0 0 -0.00684 496.61 146.00)"/><use href="#I4-86" transform="matrix(0.00684 0 0 -0.00684 513.01 146.00)"/><use href="#I4-95" transform="matrix(0.00684 0 0 -0.00684 525.11 146.00)"/><use href="#I4-23" transform="matrix(0.00684 0 0 -0.00684 536.93 146.00)"/><use href="#I4-90" transform="matrix(0.00684 0 0 -0.00684 546.75 146.00)"/><use href="#I4-93" transform="matrix(0.00684 0 0 -0.00684 557.06 146.00)"/><use href="#I4-41" transform="matrix(0.00684 0 0 -0.00684 567.50 146.00)"/><use href="#I4-66" transform="matrix(0.00684 0 0 -0.00684 572.66 146.00)"/><use href="#I4-61" transform="matrix(0.00684 0 0 -0.00684 584.76 146.00)"/></g>
<g><animate attributeName="opacity" values="0;0;1;1;0;0" keyTimes="0;0.040;0.080;0.93;0.97;1" dur="14s" repeatCount="indefinite"/>
<rect x="476" y="168" width="330" height="72" rx="18" fill="#F1EFF3" fill-opacity="0.05"/>
<g aria-hidden="true" fill="#F1EFF3"><use href="#I3-112" transform="matrix(0.00928 0 0 -0.00928 500.00 211.00)"/><use href="#I3-164" transform="matrix(0.00928 0 0 -0.00928 518.36 211.00)"/><use href="#I3-167" transform="matrix(0.00928 0 0 -0.00928 529.55 211.00)"/><use href="#I3-146" transform="matrix(0.00928 0 0 -0.00928 533.98 211.00)"/><use href="#I3-164" transform="matrix(0.00928 0 0 -0.00928 544.61 211.00)"/><use href="#I3-207" transform="matrix(0.00928 0 0 -0.00928 561.14 211.00)"/><use href="#I3-167" transform="matrix(0.00928 0 0 -0.00928 572.58 211.00)"/><use href="#I3-190" transform="matrix(0.00928 0 0 -0.00928 577.01 211.00)"/><use href="#I3-149" transform="matrix(0.00928 0 0 -0.00928 593.53 211.00)"/><use href="#I3-210" transform="matrix(0.00928 0 0 -0.00928 604.97 211.00)"/><use href="#I3-167" transform="matrix(0.00928 0 0 -0.00928 611.92 211.00)"/><use href="#I3-230" transform="matrix(0.00928 0 0 -0.00928 616.36 211.00)"/><use href="#I3-151" transform="matrix(0.00928 0 0 -0.00928 626.55 211.00)"/><use href="#I3-213" transform="matrix(0.00928 0 0 -0.00928 637.56 211.00)"/><use href="#I3-217" transform="matrix(0.00928 0 0 -0.00928 652.71 211.00)"/><use href="#I3-164" transform="matrix(0.00928 0 0 -0.00928 658.38 211.00)"/><use href="#I3-151" transform="matrix(0.00928 0 0 -0.00928 669.57 211.00)"/><use href="#I3-210" transform="matrix(0.00928 0 0 -0.00928 685.93 211.00)"/><use href="#I3-151" transform="matrix(0.00928 0 0 -0.00928 692.44 211.00)"/><use href="#I3-183" transform="matrix(0.00928 0 0 -0.00928 703.45 211.00)"/><use href="#I3-130" transform="matrix(0.00928 0 0 -0.00928 707.89 211.00)"/><use href="#I3-240" transform="matrix(0.00928 0 0 -0.00928 718.02 211.00)"/><use href="#I3-322" transform="matrix(0.00928 0 0 -0.00928 728.58 211.00)"/></g>
</g>
<g aria-hidden="true" fill="#9C93A6"><use href="#I4-261" transform="matrix(0.00684 0 0 -0.00684 476.00 282.00)"/><use href="#I4-93" transform="matrix(0.00684 0 0 -0.00684 496.72 282.00)"/><use href="#I4-38" transform="matrix(0.00684 0 0 -0.00684 507.16 282.00)"/><use href="#I4-23" transform="matrix(0.00684 0 0 -0.00684 518.96 282.00)"/><use href="#I4-58" transform="matrix(0.00684 0 0 -0.00684 534.12 282.00)"/><use href="#I4-66" transform="matrix(0.00684 0 0 -0.00684 548.16 282.00)"/><use href="#I4-21" transform="matrix(0.00684 0 0 -0.00684 560.27 282.00)"/><use href="#I4-23" transform="matrix(0.00684 0 0 -0.00684 571.77 282.00)"/><use href="#I4-55" transform="matrix(0.00684 0 0 -0.00684 581.59 282.00)"/><use href="#I4-353" transform="matrix(0.00684 0 0 -0.00684 590.36 282.00)"/><use href="#I4-90" transform="matrix(0.00684 0 0 -0.00684 595.41 282.00)"/><use href="#I4-61" transform="matrix(0.00684 0 0 -0.00684 611.13 282.00)"/><use href="#I4-66" transform="matrix(0.00684 0 0 -0.00684 623.07 282.00)"/><use href="#I4-87" transform="matrix(0.00684 0 0 -0.00684 635.18 282.00)"/><use href="#I4-58" transform="matrix(0.00684 0 0 -0.00684 645.59 282.00)"/><use href="#I4-2" transform="matrix(0.00684 0 0 -0.00684 659.64 282.00)"/><use href="#I4-55" transform="matrix(0.00684 0 0 -0.00684 670.69 282.00)"/><use href="#I4-112" transform="matrix(0.00684 0 0 -0.00684 685.35 282.00)"/><use href="#I4-41" transform="matrix(0.00684 0 0 -0.00684 700.54 282.00)"/><use href="#I4-61" transform="matrix(0.00684 0 0 -0.00684 705.70 282.00)"/><use href="#I4-21" transform="matrix(0.00684 0 0 -0.00684 717.65 282.00)"/><use href="#I4-66" transform="matrix(0.00684 0 0 -0.00684 729.15 282.00)"/><use href="#I4-112" transform="matrix(0.00684 0 0 -0.00684 741.26 282.00)"/></g>
<rect x="476" y="300" width="330" height="268" rx="18" fill="none" stroke="#B9AFC3" stroke-width="1.5"/>
<g><animate attributeName="opacity" values="0;0;1;1;0;0" keyTimes="0;0.080;0.120;0.93;0.97;1" dur="14s" repeatCount="indefinite"/>
<path d="M774,241 L774,292" stroke="#5E5A63" stroke-width="1.5"/><path d="M769,291 L774,299 L779,291 Z" fill="#5E5A63"/>
<rect x="532" y="330" width="137.5" height="9" rx="4.5" fill="#B9AFC3"/>
<g aria-hidden="true" fill="#B9AFC3"><use href="#I4-86" transform="matrix(0.00732 0 0 -0.00732 500.27 339.00)"/></g>
</g>
<g><animate attributeName="opacity" values="0;0;1;1;0;0" keyTimes="0;0.160;0.200;0.93;0.97;1" dur="14s" repeatCount="indefinite"/>
<rect x="80" y="250.7" width="282" height="7" rx="3.5" fill="#B9AFC3"/>
</g>
<g stroke-dasharray="1 1" stroke-dashoffset="0"><animate attributeName="stroke-dashoffset" values="1;1;0;0;0;1" keyTimes="0;0.180;0.250;0.93;0.97;1" dur="14s" repeatCount="indefinite" calcMode="spline" keySplines="0 0 1 1;.4 0 .2 1;0 0 1 1;0 0 1 1;0 0 1 1"/><animate attributeName="opacity" values="0;0;1;1;0;0" keyTimes="0;0.180;0.190;0.93;0.97;1" dur="14s" repeatCount="indefinite"/>
<path pathLength="1" d="M362,254.2 C419.0,254.2 419.0,374.5 474,374.5" fill="none" stroke="#B9AFC3" stroke-width="1.5" stroke-linecap="round"/>
</g>
<g><animate attributeName="opacity" values="0;0;1;1;0;0" keyTimes="0;0.230;0.270;0.93;0.97;1" dur="14s" repeatCount="indefinite"/>
<rect x="532" y="370" width="250" height="9" rx="4.5" fill="#B9AFC3"/>
<g aria-hidden="true" fill="#B9AFC3"><use href="#I4-259" transform="matrix(0.00732 0 0 -0.00732 502.95 379.00)"/></g>
</g>
<g><animate attributeName="opacity" values="0;0;1;1;0;0" keyTimes="0;0.240;0.280;0.93;0.97;1" dur="14s" repeatCount="indefinite"/>
<rect x="80" y="379.7" width="282" height="7" rx="3.5" fill="#B9AFC3"/>
</g>
<g stroke-dasharray="1 1" stroke-dashoffset="0"><animate attributeName="stroke-dashoffset" values="1;1;0;0;0;1" keyTimes="0;0.260;0.330;0.93;0.97;1" dur="14s" repeatCount="indefinite" calcMode="spline" keySplines="0 0 1 1;.4 0 .2 1;0 0 1 1;0 0 1 1;0 0 1 1"/><animate attributeName="opacity" values="0;0;1;1;0;0" keyTimes="0;0.260;0.270;0.93;0.97;1" dur="14s" repeatCount="indefinite"/>
<path pathLength="1" d="M362,383.2 C419.0,383.2 419.0,414.5 474,414.5" fill="none" stroke="#B9AFC3" stroke-width="1.5" stroke-linecap="round"/>
</g>
<g><animate attributeName="opacity" values="0;0;1;1;0;0" keyTimes="0;0.310;0.350;0.93;0.97;1" dur="14s" repeatCount="indefinite"/>
<rect x="532" y="410" width="250" height="9" rx="4.5" fill="#B9AFC3"/>
<g aria-hidden="true" fill="#B9AFC3"><use href="#I4-260" transform="matrix(0.00732 0 0 -0.00732 501.43 419.00)"/></g>
</g>
<g><animate attributeName="opacity" values="0;0;1;1;0;0" keyTimes="0;0.320;0.360;0.93;0.97;1" dur="14s" repeatCount="indefinite"/>
<rect x="80" y="473.6" width="282" height="7" rx="3.5" fill="#B9AFC3"/>
</g>
<g stroke-dasharray="1 1" stroke-dashoffset="0"><animate attributeName="stroke-dashoffset" values="1;1;0;0;0;1" keyTimes="0;0.340;0.410;0.93;0.97;1" dur="14s" repeatCount="indefinite" calcMode="spline" keySplines="0 0 1 1;.4 0 .2 1;0 0 1 1;0 0 1 1;0 0 1 1"/><animate attributeName="opacity" values="0;0;1;1;0;0" keyTimes="0;0.340;0.350;0.93;0.97;1" dur="14s" repeatCount="indefinite"/>
<path pathLength="1" d="M362,477.1 C419.0,477.1 419.0,454.5 474,454.5" fill="none" stroke="#B9AFC3" stroke-width="1.5" stroke-linecap="round"/>
</g>
<g><animate attributeName="opacity" values="0;0;1;1;0;0" keyTimes="0;0.390;0.430;0.93;0.97;1" dur="14s" repeatCount="indefinite"/>
<rect x="532" y="450" width="250" height="9" rx="4.5" fill="#B9AFC3"/>
<g aria-hidden="true" fill="#B9AFC3"><use href="#I4-261" transform="matrix(0.00732 0 0 -0.00732 501.37 459.00)"/></g>
</g>
<g aria-hidden="true" fill="#B9AFC3"><use href="#I3-93" transform="matrix(0.00781 0 0 -0.00781 500.00 516.00)"/><use href="#I3-164" transform="matrix(0.00781 0 0 -0.00781 510.17 516.00)"/><use href="#I3-151" transform="matrix(0.00781 0 0 -0.00781 519.59 516.00)"/><use href="#I3-209" transform="matrix(0.00781 0 0 -0.00781 533.37 516.00)"/><use href="#I3-220" transform="matrix(0.00781 0 0 -0.00781 543.00 516.00)"/><use href="#I3-151" transform="matrix(0.00781 0 0 -0.00781 552.42 516.00)"/><use href="#I3-213" transform="matrix(0.00781 0 0 -0.00781 561.70 516.00)"/><use href="#I3-217" transform="matrix(0.00781 0 0 -0.00781 569.95 516.00)"/><use href="#I3-167" transform="matrix(0.00781 0 0 -0.00781 574.73 516.00)"/><use href="#I3-195" transform="matrix(0.00781 0 0 -0.00781 578.46 516.00)"/><use href="#I3-190" transform="matrix(0.00781 0 0 -0.00781 587.95 516.00)"/><use href="#I3-130" transform="matrix(0.00781 0 0 -0.00781 601.86 516.00)"/><use href="#I3-190" transform="matrix(0.00781 0 0 -0.00781 610.65 516.00)"/><use href="#I3-149" transform="matrix(0.00781 0 0 -0.00781 620.06 516.00)"/><use href="#I3-217" transform="matrix(0.00781 0 0 -0.00781 634.20 516.00)"/><use href="#I3-164" transform="matrix(0.00781 0 0 -0.00781 638.97 516.00)"/><use href="#I3-210" transform="matrix(0.00781 0 0 -0.00781 648.39 516.00)"/><use href="#I3-151" transform="matrix(0.00781 0 0 -0.00781 653.88 516.00)"/><use href="#I3-151" transform="matrix(0.00781 0 0 -0.00781 663.15 516.00)"/><use href="#I3-207" transform="matrix(0.00781 0 0 -0.00781 676.92 516.00)"/><use href="#I3-130" transform="matrix(0.00781 0 0 -0.00781 686.71 516.00)"/><use href="#I3-213" transform="matrix(0.00781 0 0 -0.00781 695.50 516.00)"/><use href="#I3-213" transform="matrix(0.00781 0 0 -0.00781 703.76 516.00)"/><use href="#I3-130" transform="matrix(0.00781 0 0 -0.00781 712.02 516.00)"/><use href="#I3-161" transform="matrix(0.00781 0 0 -0.00781 720.80 516.00)"/><use href="#I3-151" transform="matrix(0.00781 0 0 -0.00781 730.45 516.00)"/><use href="#I3-213" transform="matrix(0.00781 0 0 -0.00781 739.72 516.00)"/><use href="#I3-365" transform="matrix(0.00781 0 0 -0.00781 747.98 516.00)"/></g>
<g aria-hidden="true" fill="#B9AFC3"><use href="#I3-130" transform="matrix(0.00781 0 0 -0.00781 500.00 540.00)"/><use href="#I3-160" transform="matrix(0.00781 0 0 -0.00781 513.29 540.00)"/><use href="#I3-151" transform="matrix(0.00781 0 0 -0.00781 518.41 540.00)"/><use href="#I3-233" transform="matrix(0.00781 0 0 -0.00781 527.40 540.00)"/><use href="#I3-164" transform="matrix(0.00781 0 0 -0.00781 544.94 540.00)"/><use href="#I3-220" transform="matrix(0.00781 0 0 -0.00781 554.36 540.00)"/><use href="#I3-190" transform="matrix(0.00781 0 0 -0.00781 563.78 540.00)"/><use href="#I3-149" transform="matrix(0.00781 0 0 -0.00781 573.20 540.00)"/><use href="#I3-210" transform="matrix(0.00781 0 0 -0.00781 582.83 540.00)"/><use href="#I3-151" transform="matrix(0.00781 0 0 -0.00781 588.31 540.00)"/><use href="#I3-149" transform="matrix(0.00781 0 0 -0.00781 597.59 540.00)"/><use href="#I3-195" transform="matrix(0.00781 0 0 -0.00781 611.72 540.00)"/><use href="#I3-160" transform="matrix(0.00781 0 0 -0.00781 621.20 540.00)"/><use href="#I3-167" transform="matrix(0.00781 0 0 -0.00781 631.22 540.00)"/><use href="#I3-217" transform="matrix(0.00781 0 0 -0.00781 634.95 540.00)"/><use href="#I3-213" transform="matrix(0.00781 0 0 -0.00781 639.57 540.00)"/><use href="#I3-266" transform="matrix(0.00781 0 0 -0.00781 652.33 540.00)"/><use href="#I3-362" transform="matrix(0.00781 0 0 -0.00781 661.75 540.00)"/><use href="#I3-259" transform="matrix(0.00781 0 0 -0.00781 664.88 540.00)"/><use href="#I3-267" transform="matrix(0.00781 0 0 -0.00781 671.18 540.00)"/><use href="#I3-260" transform="matrix(0.00781 0 0 -0.00781 680.80 540.00)"/><use href="#I3-217" transform="matrix(0.00781 0 0 -0.00781 695.12 540.00)"/><use href="#I3-195" transform="matrix(0.00781 0 0 -0.00781 699.77 540.00)"/><use href="#I3-180" transform="matrix(0.00781 0 0 -0.00781 709.25 540.00)"/><use href="#I3-151" transform="matrix(0.00781 0 0 -0.00781 717.34 540.00)"/><use href="#I3-190" transform="matrix(0.00781 0 0 -0.00781 726.62 540.00)"/><use href="#I3-213" transform="matrix(0.00781 0 0 -0.00781 736.03 540.00)"/></g>
<g aria-hidden="true" fill="#9C93A6"><use href="#I4-262" transform="matrix(0.00684 0 0 -0.00684 896.00 146.00)"/><use href="#I4-93" transform="matrix(0.00684 0 0 -0.00684 917.12 146.00)"/><use href="#I4-38" transform="matrix(0.00684 0 0 -0.00684 927.56 146.00)"/><use href="#I4-23" transform="matrix(0.00684 0 0 -0.00684 939.36 146.00)"/><use href="#I4-2" transform="matrix(0.00684 0 0 -0.00684 954.51 146.00)"/><use href="#I4-61" transform="matrix(0.00684 0 0 -0.00684 965.57 146.00)"/><use href="#I4-90" transform="matrix(0.00684 0 0 -0.00684 977.52 146.00)"/><use href="#I4-112" transform="matrix(0.00684 0 0 -0.00684 987.90 146.00)"/><use href="#I4-23" transform="matrix(0.00684 0 0 -0.00684 1003.10 146.00)"/><use href="#I4-87" transform="matrix(0.00684 0 0 -0.00684 1012.91 146.00)"/><use href="#I4-362" transform="matrix(0.00684 0 0 -0.00684 1023.32 146.00)"/><use href="#I4-112" transform="matrix(0.00684 0 0 -0.00684 1034.09 146.00)"/><use href="#I4-41" transform="matrix(0.00684 0 0 -0.00684 1049.29 146.00)"/><use href="#I4-93" transform="matrix(0.00684 0 0 -0.00684 1054.45 146.00)"/><use href="#I4-38" transform="matrix(0.00684 0 0 -0.00684 1064.88 146.00)"/><use href="#I4-90" transform="matrix(0.00684 0 0 -0.00684 1082.03 146.00)"/><use href="#I4-66" transform="matrix(0.00684 0 0 -0.00684 1092.41 146.00)"/><use href="#I4-95" transform="matrix(0.00684 0 0 -0.00684 1104.51 146.00)"/><use href="#I4-87" transform="matrix(0.00684 0 0 -0.00684 1116.33 146.00)"/><use href="#I4-18" transform="matrix(0.00684 0 0 -0.00684 1126.74 146.00)"/><use href="#I4-23" transform="matrix(0.00684 0 0 -0.00684 1138.37 146.00)"/><use href="#I4-90" transform="matrix(0.00684 0 0 -0.00684 1148.18 146.00)"/></g>
<rect x="896" y="168" width="248" height="400" rx="18" fill="#F1EFF3" fill-opacity="0.05"/>
<g><animate attributeName="opacity" values="0;0;1;1;0;0" keyTimes="0;0.460;0.500;0.93;0.97;1" dur="14s" repeatCount="indefinite"/>
<path d="M806.0,434.0 L889.0,434.0" fill="none" stroke="#5E5A63" stroke-width="1.5" stroke-linecap="round"/>
<path d="M888.0,429.0 L896.0,434.0 L888.0,439.0 Z" fill="#5E5A63"/>
</g>
<g><animate attributeName="opacity" values="0;0;1;1;0;0" keyTimes="0;0.500;0.540;0.93;0.97;1" dur="14s" repeatCount="indefinite"/>
<rect x="920" y="200" width="180.0" height="7" rx="3.5" fill="#3E3A44"/>
</g>
<g><animate attributeName="opacity" values="0;0;1;1;0;0" keyTimes="0;0.525;0.565;0.93;0.97;1" dur="14s" repeatCount="indefinite"/>
<rect x="920" y="228" width="124.0" height="7" rx="3.5" fill="#3E3A44"/>
<circle cx="1062.0" cy="231.5" r="10" fill="#DD8A4A"/>
<g aria-hidden="true" fill="#1C1A1F"><use href="#I4-259" transform="matrix(0.00635 0 0 -0.00635 1059.36 236.50)"/></g>
</g>
<g><animate attributeName="opacity" values="0;0;1;1;0;0" keyTimes="0;0.550;0.590;0.93;0.97;1" dur="14s" repeatCount="indefinite"/>
<rect x="920" y="256" width="190.0" height="7" rx="3.5" fill="#3E3A44"/>
</g>
<g><animate attributeName="opacity" values="0;0;1;1;0;0" keyTimes="0;0.575;0.615;0.93;0.97;1" dur="14s" repeatCount="indefinite"/>
<rect x="920" y="284" width="172.0" height="7" rx="3.5" fill="#3E3A44"/>
</g>
<g><animate attributeName="opacity" values="0;0;1;1;0;0" keyTimes="0;0.600;0.640;0.93;0.97;1" dur="14s" repeatCount="indefinite"/>
<rect x="920" y="312" width="110.0" height="7" rx="3.5" fill="#3E3A44"/>
<circle cx="1048.0" cy="315.5" r="10" fill="#DD8A4A"/>
<g aria-hidden="true" fill="#1C1A1F"><use href="#I4-260" transform="matrix(0.00635 0 0 -0.00635 1044.04 320.50)"/></g>
</g>
<g><animate attributeName="opacity" values="0;0;1;1;0;0" keyTimes="0;0.625;0.665;0.93;0.97;1" dur="14s" repeatCount="indefinite"/>
<rect x="920" y="356" width="184.0" height="7" rx="3.5" fill="#3E3A44"/>
</g>
<g><animate attributeName="opacity" values="0;0;1;1;0;0" keyTimes="0;0.650;0.690;0.93;0.97;1" dur="14s" repeatCount="indefinite"/>
<rect x="920" y="384" width="140.0" height="7" rx="3.5" fill="#3E3A44"/>
<circle cx="1078.0" cy="387.5" r="10" fill="#DD8A4A"/>
<g aria-hidden="true" fill="#1C1A1F"><use href="#I4-261" transform="matrix(0.00635 0 0 -0.00635 1073.99 392.50)"/></g>
</g>
<line x1="920" x2="1120" y1="440" y2="440" stroke="#3E3A44"/>
<g aria-hidden="true" fill="#B9AFC3"><use href="#I4-90" transform="matrix(0.00781 0 0 -0.00781 920.00 472.00)"/><use href="#I4-195" transform="matrix(0.00781 0 0 -0.00781 930.27 472.00)"/><use href="#I4-220" transform="matrix(0.00781 0 0 -0.00781 939.86 472.00)"/><use href="#I4-210" transform="matrix(0.00781 0 0 -0.00781 949.32 472.00)"/><use href="#I4-146" transform="matrix(0.00781 0 0 -0.00781 955.08 472.00)"/><use href="#I4-151" transform="matrix(0.00781 0 0 -0.00781 964.22 472.00)"/><use href="#I4-213" transform="matrix(0.00781 0 0 -0.00781 973.55 472.00)"/></g>
<g><animate attributeName="opacity" values="0;0;1;1;0;0" keyTimes="0;0.700;0.740;0.93;0.97;1" dur="14s" repeatCount="indefinite"/>
<rect x="920" y="490" width="54" height="36" rx="11" fill="none" stroke="#B9AFC3" stroke-width="1.5"/>
<g aria-hidden="true" fill="#F1EFF3"><use href="#I4-259" transform="matrix(0.00781 0 0 -0.00781 943.75 514.00)"/></g>
<rect x="984" y="490" width="54" height="36" rx="11" fill="none" stroke="#B9AFC3" stroke-width="1.5"/>
<g aria-hidden="true" fill="#F1EFF3"><use href="#I4-260" transform="matrix(0.00781 0 0 -0.00781 1006.12 514.00)"/></g>
<rect x="1048" y="490" width="54" height="36" rx="11" fill="none" stroke="#B9AFC3" stroke-width="1.5"/>
<g aria-hidden="true" fill="#F1EFF3"><use href="#I4-261" transform="matrix(0.00781 0 0 -0.00781 1070.06 514.00)"/></g>
</g>
<g aria-hidden="true" fill="#F1EFF3"><use href="#I4-23" transform="matrix(0.00879 0 0 -0.00879 896.00 604.00)"/><use href="#I4-230" transform="matrix(0.00879 0 0 -0.00879 906.82 604.00)"/><use href="#I4-151" transform="matrix(0.00879 0 0 -0.00879 916.58 604.00)"/><use href="#I4-210" transform="matrix(0.00879 0 0 -0.00879 927.08 604.00)"/><use href="#I4-240" transform="matrix(0.00879 0 0 -0.00879 934.14 604.00)"/><use href="#I4-146" transform="matrix(0.00879 0 0 -0.00879 949.31 604.00)"/><use href="#I4-183" transform="matrix(0.00879 0 0 -0.00879 959.60 604.00)"/><use href="#I4-130" transform="matrix(0.00879 0 0 -0.00879 963.96 604.00)"/><use href="#I4-167" transform="matrix(0.00879 0 0 -0.00879 974.06 604.00)"/><use href="#I4-187" transform="matrix(0.00879 0 0 -0.00879 978.42 604.00)"/><use href="#I4-207" transform="matrix(0.00879 0 0 -0.00879 999.25 604.00)"/><use href="#I4-195" transform="matrix(0.00879 0 0 -0.00879 1010.28 604.00)"/><use href="#I4-167" transform="matrix(0.00879 0 0 -0.00879 1021.07 604.00)"/><use href="#I4-190" transform="matrix(0.00879 0 0 -0.00879 1025.43 604.00)"/><use href="#I4-217" transform="matrix(0.00879 0 0 -0.00879 1036.06 604.00)"/><use href="#I4-213" transform="matrix(0.00879 0 0 -0.00879 1041.78 604.00)"/><use href="#I4-143" transform="matrix(0.00879 0 0 -0.00879 1056.34 604.00)"/><use href="#I4-130" transform="matrix(0.00879 0 0 -0.00879 1067.54 604.00)"/><use href="#I4-146" transform="matrix(0.00879 0 0 -0.00879 1077.64 604.00)"/><use href="#I4-180" transform="matrix(0.00879 0 0 -0.00879 1087.93 604.00)"/></g>
<g aria-hidden="true" fill="#B9AFC3"><use href="#I3-217" transform="matrix(0.00781 0 0 -0.00781 896.00 630.00)"/><use href="#I3-195" transform="matrix(0.00781 0 0 -0.00781 900.64 630.00)"/><use href="#I3-217" transform="matrix(0.00781 0 0 -0.00781 914.62 630.00)"/><use href="#I3-164" transform="matrix(0.00781 0 0 -0.00781 919.40 630.00)"/><use href="#I3-151" transform="matrix(0.00781 0 0 -0.00781 928.82 630.00)"/><use href="#I3-151" transform="matrix(0.00781 0 0 -0.00781 942.59 630.00)"/><use href="#I3-238" transform="matrix(0.00781 0 0 -0.00781 951.51 630.00)"/><use href="#I3-130" transform="matrix(0.00781 0 0 -0.00781 960.00 630.00)"/><use href="#I3-146" transform="matrix(0.00781 0 0 -0.00781 968.79 630.00)"/><use href="#I3-217" transform="matrix(0.00781 0 0 -0.00781 977.73 630.00)"/><use href="#I3-207" transform="matrix(0.00781 0 0 -0.00781 987.01 630.00)"/><use href="#I3-130" transform="matrix(0.00781 0 0 -0.00781 996.80 630.00)"/><use href="#I3-213" transform="matrix(0.00781 0 0 -0.00781 1005.59 630.00)"/><use href="#I3-213" transform="matrix(0.00781 0 0 -0.00781 1013.84 630.00)"/><use href="#I3-130" transform="matrix(0.00781 0 0 -0.00781 1022.10 630.00)"/><use href="#I3-161" transform="matrix(0.00781 0 0 -0.00781 1030.89 630.00)"/><use href="#I3-151" transform="matrix(0.00781 0 0 -0.00781 1040.53 630.00)"/><use href="#I3-167" transform="matrix(0.00781 0 0 -0.00781 1054.30 630.00)"/><use href="#I3-217" transform="matrix(0.00781 0 0 -0.00781 1058.04 630.00)"/><use href="#I3-220" transform="matrix(0.00781 0 0 -0.00781 1067.31 630.00)"/><use href="#I3-213" transform="matrix(0.00781 0 0 -0.00781 1076.73 630.00)"/><use href="#I3-151" transform="matrix(0.00781 0 0 -0.00781 1084.99 630.00)"/><use href="#I3-149" transform="matrix(0.00781 0 0 -0.00781 1094.27 630.00)"/></g>
</svg>
